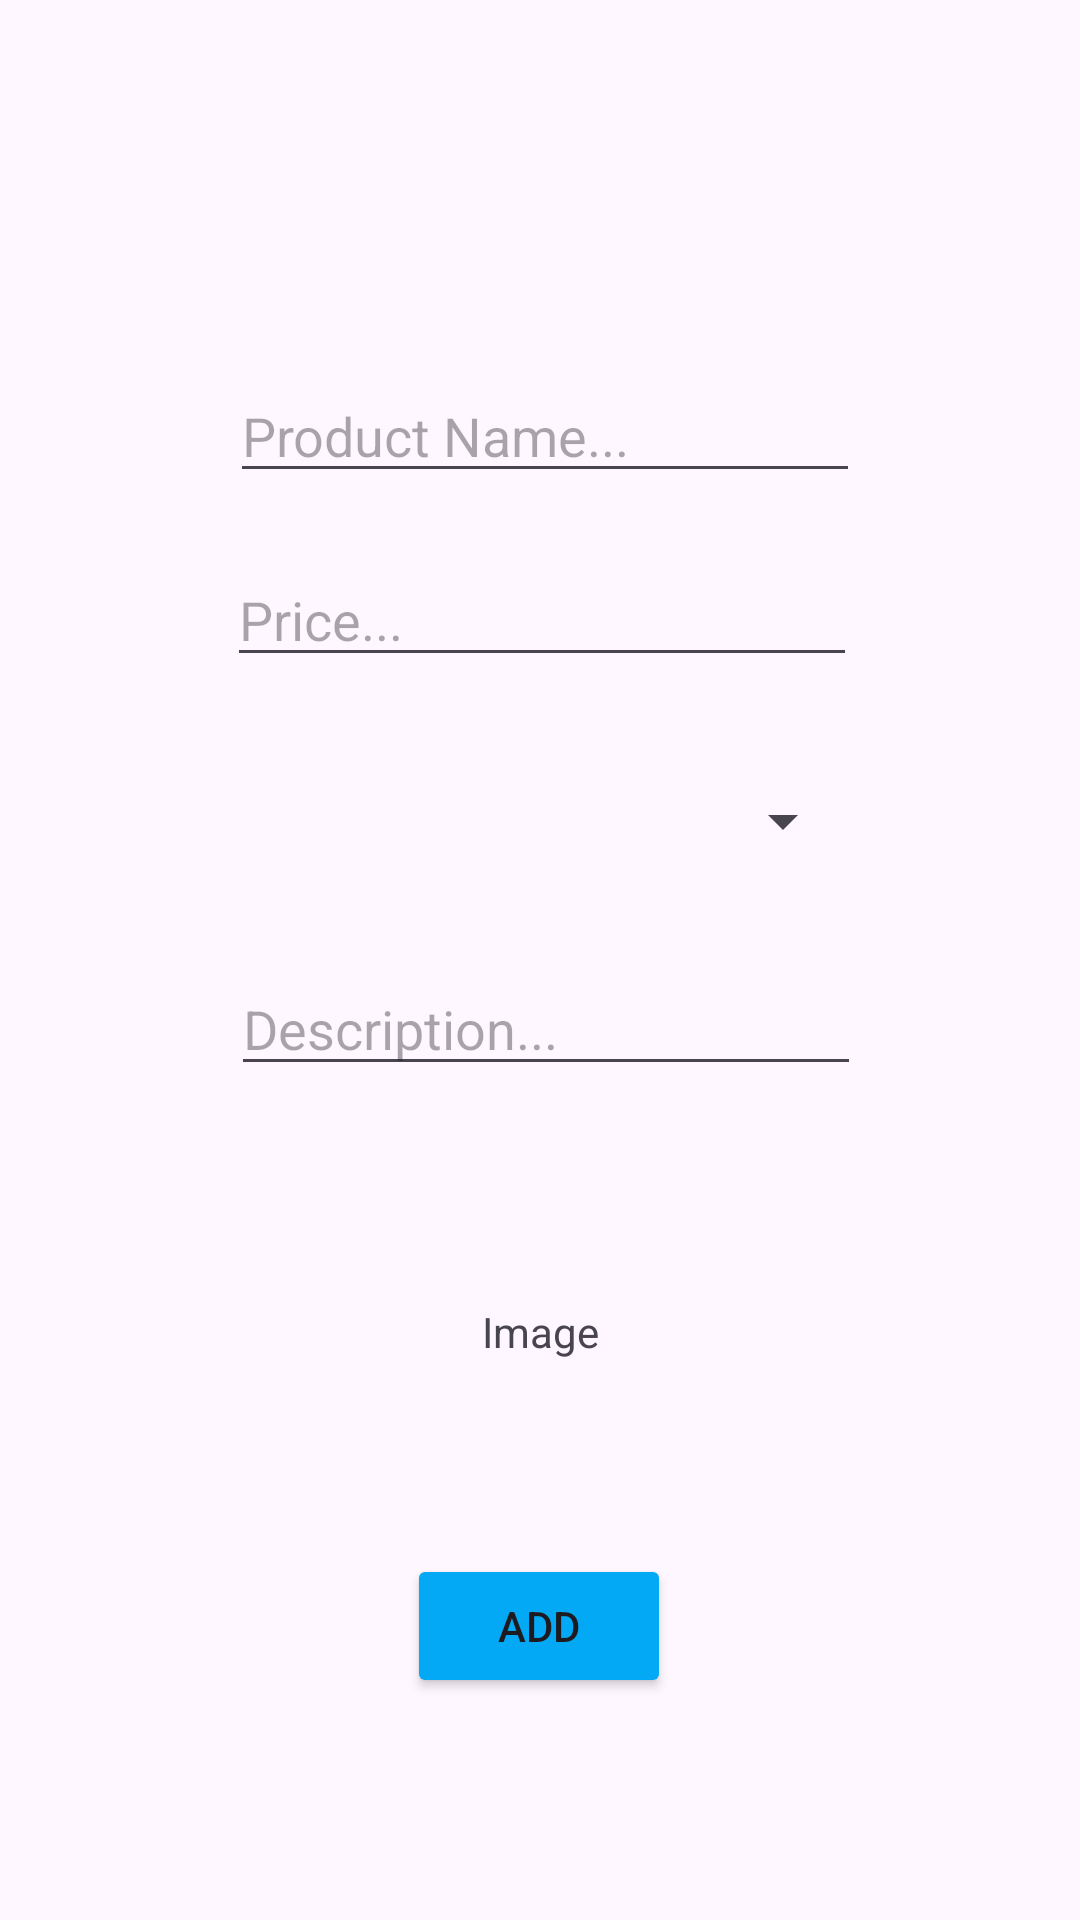

Produce the Android XML layout that renders to this screen, including the resource entries it uses.
<!-- AndroidManifest.xml: application theme Theme.LaLunaLTD -->
<!-- res/layout/fragment_add_product.xml -->
<?xml version="1.0" encoding="utf-8"?>
<FrameLayout xmlns:android="http://schemas.android.com/apk/res/android"
    xmlns:app="http://schemas.android.com/apk/res-auto"
    xmlns:tools="http://schemas.android.com/tools"
    android:layout_width="match_parent"
    android:layout_height="match_parent"
    tools:context=".product.AddProductFragment">

    <androidx.constraintlayout.widget.ConstraintLayout
        android:layout_width="match_parent"
        android:layout_height="match_parent">

        <EditText
            android:id="@+id/etNameAddProduct"
            android:layout_width="wrap_content"
            android:layout_height="wrap_content"
            android:layout_marginStart="1dp"
            android:layout_marginTop="123dp"
            android:layout_marginBottom="20dp"
            android:ems="10"
            android:hint="Product Name..."
            android:inputType="text"
            app:layout_constraintBottom_toTopOf="@+id/etPriceAddProduct"
            app:layout_constraintStart_toStartOf="@+id/etPriceAddProduct"
            app:layout_constraintTop_toTopOf="parent" />

        <EditText
            android:id="@+id/etPriceAddProduct"
            android:layout_width="wrap_content"
            android:layout_height="wrap_content"
            android:layout_marginStart="101dp"
            android:layout_marginEnd="100dp"
            android:layout_marginBottom="32dp"
            android:ems="10"
            android:hint="Price..."
            android:inputType="number"
            app:layout_constraintBottom_toTopOf="@+id/spnrCategoryAddProduct"
            app:layout_constraintEnd_toEndOf="parent"
            app:layout_constraintStart_toStartOf="parent"
            app:layout_constraintTop_toBottomOf="@+id/etPriceAddProduct" />

        <Button
            android:id="@+id/btnAddAddProduct"
            android:layout_width="wrap_content"
            android:layout_height="wrap_content"
            android:layout_marginStart="14dp"
            android:layout_marginBottom="74dp"
            android:backgroundTint="@color/mainBlue"
            android:text="Add"
            app:layout_constraintBottom_toBottomOf="parent"
            app:layout_constraintStart_toStartOf="@+id/textView2"
            app:layout_constraintTop_toBottomOf="@+id/textView2" />

        <EditText
            android:id="@+id/etDescriptionAddProduct"
            android:layout_width="wrap_content"
            android:layout_height="wrap_content"
            android:layout_marginStart="2dp"
            android:layout_marginBottom="28dp"
            android:ems="10"
            android:hint="Description..."
            android:inputType="text"
            app:layout_constraintBottom_toTopOf="@+id/ivShowAddProduct"
            app:layout_constraintStart_toStartOf="@+id/spnrCategoryAddProduct"
            app:layout_constraintTop_toBottomOf="@+id/spnrCategoryAddProduct" />

        <Spinner
            android:id="@+id/spnrCategoryAddProduct"
            android:layout_width="210dp"
            android:layout_height="0dp"
            android:layout_marginBottom="31dp"
            android:hint="Category"
            app:layout_constraintBottom_toTopOf="@+id/etDescriptionAddProduct"
            app:layout_constraintEnd_toEndOf="parent"
            app:layout_constraintStart_toStartOf="parent"
            app:layout_constraintTop_toBottomOf="@+id/etPriceAddProduct" />

        <ImageView
            android:id="@+id/ivShowAddProduct"
            android:layout_width="122dp"
            android:layout_height="0dp"
            android:layout_marginBottom="6dp"
            android:src="@drawable/ic_launcher_background"
            app:layout_constraintBottom_toTopOf="@+id/textView2"
            app:layout_constraintEnd_toEndOf="parent"
            app:layout_constraintStart_toStartOf="parent"
            app:layout_constraintTop_toBottomOf="@+id/etDescriptionAddProduct" />

        <TextView
            android:id="@+id/textView2"
            android:layout_width="117dp"
            android:layout_height="0dp"
            android:layout_marginBottom="58dp"
            android:gravity="center"
            android:text="Image"
            app:layout_constraintBottom_toTopOf="@+id/btnAddAddProduct"
            app:layout_constraintEnd_toEndOf="parent"
            app:layout_constraintStart_toStartOf="parent"
            app:layout_constraintTop_toBottomOf="@+id/ivShowAddProduct" />

    </androidx.constraintlayout.widget.ConstraintLayout>
</FrameLayout>
<!-- resources referenced by this layout -->
<resources>
  <color name="mainBlue">#03A9F4</color>
  <style name="Theme.LaLunaLTD" parent="Base.Theme.LaLunaLTD" />
  <style name="Base.Theme.LaLunaLTD" parent="Theme.Material3.DayNight.NoActionBar">
          
          
          <item name="android:windowAnimationStyle">@style/animation</item>
      </style>
  <style name="animation">
          <item name="android:windowEnterAnimation">@android:anim/fade_in</item>
          <item name="android:windowExitAnimation">@android:anim/fade_out</item>
      </style>
</resources>
